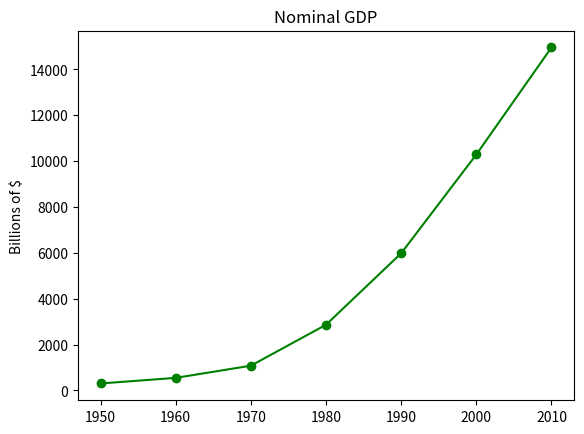

The script that saved this image:
from matplotlib import pyplot as plt

years = [1950, 1960, 1970, 1980, 1990, 2000, 2010]
gdp = [300.2, 545.3, 1075.9, 2862.5, 5979.6, 10289.7, 14958.3]

plt.plot(years, gdp, color='green', marker='o', linestyle='solid')

plt.title("Nominal GDP")

plt.ylabel("Billions of $")

plt.show()